Run: headless pygame with SDL's dummy video driver; simulated clock (each Clock.tick advances the game by its frame time, no real sleeping); random seed 0; keys injected as events and as key.get_pressed() state; mouse plan: one left click at the window centre at the start of phase 2, then a move to the lower-right quarter at the start of phase 3.
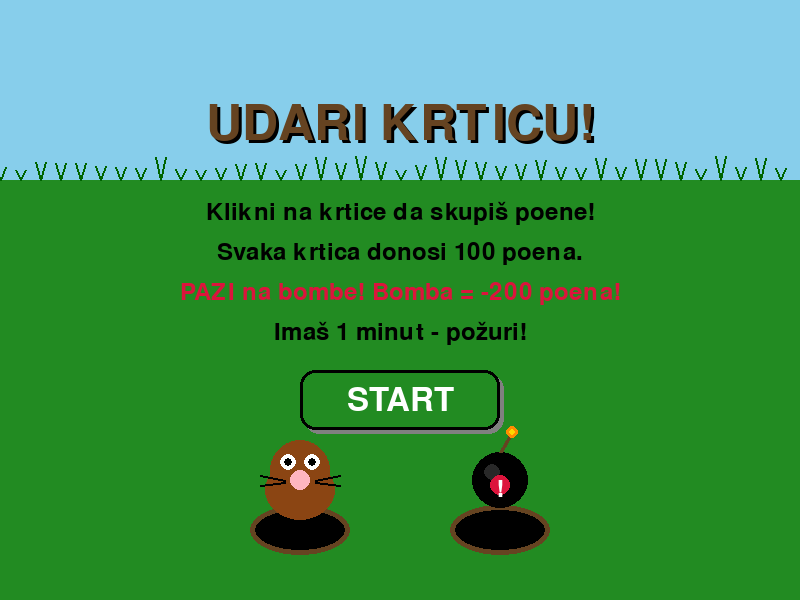
Frame 1 of 4 · flips 1–60 · no input
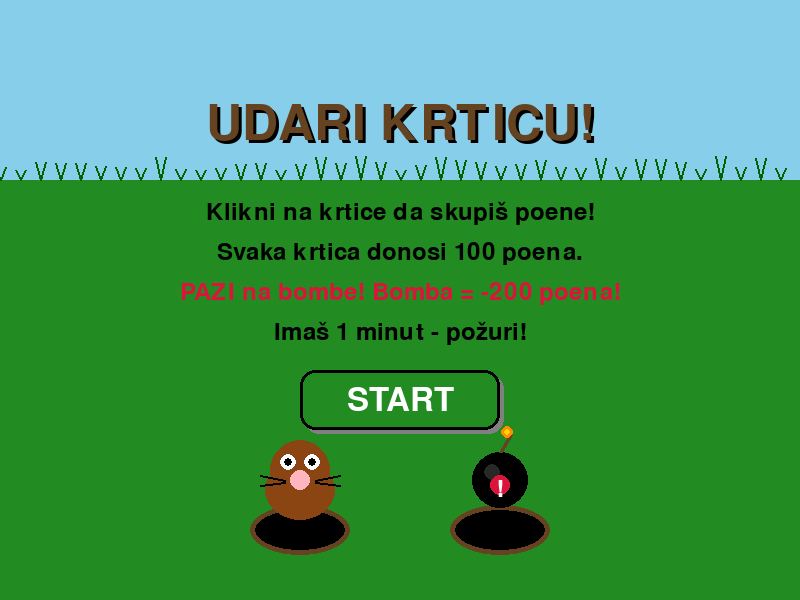
Frame 2 of 4 · flips 61–180 · clicked the window centre · tapped SPACE, RETURN · held RIGHT (→), D
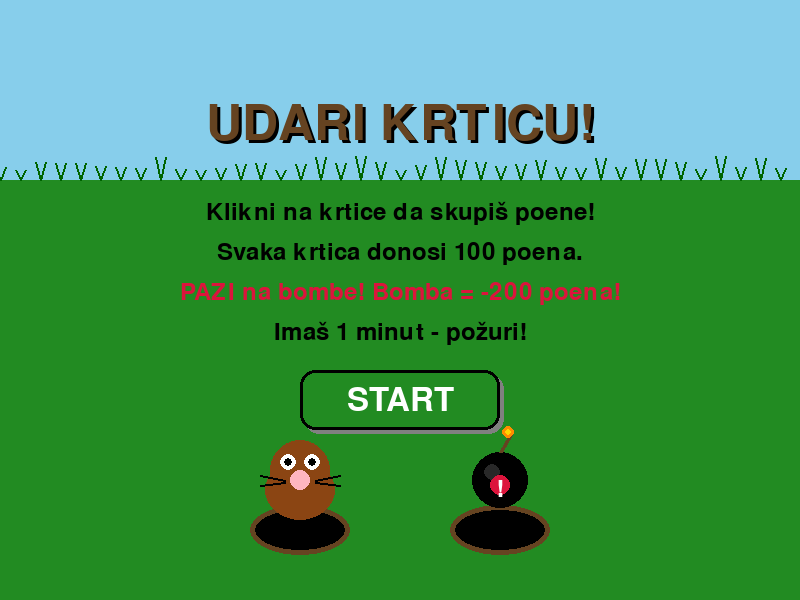
Frame 3 of 4 · flips 181–300 · moved the mouse to the lower-right quarter · held DOWN (↓), S
Frame 4 of 4 · flips 301–420 · held LEFT (←), A, UP (↑), W · screen same as frame 1, image omitted

The pygame program that drew these frames:

import pygame
import random
import sys
# Inicijalizacija
pygame.init()
# Konstante
SCREEN_WIDTH = 800
SCREEN_HEIGHT = 600
FPS = 60
# Boje
WHITE = (255, 255, 255)
BLACK = (0, 0, 0)
GREEN = (34, 139, 34)
BROWN = (139, 69, 19)
DARK_BROWN = (101, 67, 33)
LIGHT_BROWN = (205, 133, 63)
GRAY = (128, 128, 128)
RED = (220, 20, 60)
YELLOW = (255, 215, 0)
DARK_GREEN = (0, 100, 0)
ORANGE = (255, 140, 0)
# Ekran
screen = pygame.display.set_mode((SCREEN_WIDTH, SCREEN_HEIGHT))
pygame.display.set_caption("Udari Krticu!")
clock = pygame.time.Clock()
# Fontovi
font_large = pygame.font.Font(None, 74)
font_medium = pygame.font.Font(None, 48)
font_small = pygame.font.Font(None, 36)
class Hole:
    """Klasa koja predstavlja rupu iz koje izlazi krtica ili bomba."""
    def __init__(self, x, y):
        self.x = x
        self.y = y
        self.width = 100
        self.height = 50
        self.has_mole = False
        self.has_bomb = False
        self.mole_timer = 0
        self.mole_duration = 2.0
    def draw(self, surface):
        # Crtanje rupe (elipsa)
        pygame.draw.ellipse(surface, DARK_BROWN,
                            (self.x - self.width // 2, self.y - self.height // 2,
                             self.width, self.height))
        pygame.draw.ellipse(surface, BLACK,
                            (self.x - self.width // 2 + 5, self.y - self.height // 2 + 5,
                             self.width - 10, self.height - 10))
        # Ako ima krticu, nacrtaj je
        if self.has_mole:
            self.draw_mole(surface)
        elif self.has_bomb:
            self.draw_bomb(surface)
    def draw_mole(self, surface):
        # Telo krtice
        mole_y = self.y - 40
        pygame.draw.ellipse(surface, BROWN,
                            (self.x - 35, mole_y - 30, 70, 60))
        # Glava
        pygame.draw.circle(surface, BROWN, (self.x, mole_y - 20), 30)
        # Nos
        pygame.draw.circle(surface, (255, 182, 193), (self.x, mole_y - 10), 10)
        # Oči
        pygame.draw.circle(surface, WHITE, (self.x - 12, mole_y - 28), 8)
        pygame.draw.circle(surface, WHITE, (self.x + 12, mole_y - 28), 8)
        pygame.draw.circle(surface, BLACK, (self.x - 12, mole_y - 28), 4)
        pygame.draw.circle(surface, BLACK, (self.x + 12, mole_y - 28), 4)
        # Brkovi
        for offset in [-1, 1]:
            pygame.draw.line(surface, BLACK,
                             (self.x + offset * 15, mole_y - 10),
                             (self.x + offset * 40, mole_y - 15), 2)
            pygame.draw.line(surface, BLACK,
                             (self.x + offset * 15, mole_y - 8),
                             (self.x + offset * 40, mole_y - 5), 2)
    def draw_bomb(self, surface):
        """Crta bombu."""
        bomb_y = self.y - 50
        # Telo bombe (crni krug)
        pygame.draw.circle(surface, BLACK, (self.x, bomb_y), 28)
        pygame.draw.circle(surface, (40, 40, 40), (self.x - 8, bomb_y - 8), 8)
        # Fitilj
        pygame.draw.line(surface, DARK_BROWN, (self.x, bomb_y - 28), (self.x + 10, bomb_y - 45), 4)
        # Iskra na fitilju
        spark_offset = random.randint(-3, 3)
        pygame.draw.circle(surface, ORANGE, (self.x + 10 + spark_offset, bomb_y - 48), 6)
        pygame.draw.circle(surface, YELLOW, (self.x + 10 + spark_offset, bomb_y - 48), 3)
        # Crveni znak opasnosti
        pygame.draw.circle(surface, RED, (self.x, bomb_y + 5), 10)
        skull_text = font_small.render("!", True, WHITE)
        surface.blit(skull_text, (self.x - 4, bomb_y - 3))
    def get_mole_rect(self):
        """Vraća pravougaonik za detekciju klika na krticu."""
        if self.has_mole:
            mole_y = self.y - 40
            return pygame.Rect(self.x - 35, mole_y - 50, 70, 80)
        return None
    def get_bomb_rect(self):
        """Vraća pravougaonik za detekciju klika na bombu."""
        if self.has_bomb:
            bomb_y = self.y - 50
            return pygame.Rect(self.x - 28, bomb_y - 28, 56, 56)
        return None
    def update(self, dt):
        """Ažurira tajmer krtice/bombe."""
        if self.has_mole or self.has_bomb:
            self.mole_timer -= dt
            if self.mole_timer <= 0:
                self.has_mole = False
                self.has_bomb = False
                return False
        return True
    def spawn_mole(self, duration):
        """Pojavi krticu na ovoj rupi."""
        self.has_mole = True
        self.has_bomb = False
        self.mole_timer = duration
        self.mole_duration = duration
    def spawn_bomb(self, duration):
        """Pojavi bombu na ovoj rupi."""
        self.has_bomb = True
        self.has_mole = False
        self.mole_timer = duration
    def hit_mole(self):
        """Proveri da li je krtica pogođena."""
        if self.has_mole:
            self.has_mole = False
            return True
        return False
    def hit_bomb(self):
        """Proveri da li je bomba pogođena."""
        if self.has_bomb:
            self.has_bomb = False
            return True
        return False
    def is_empty(self):
        """Proveri da li je rupa prazna."""
        return not self.has_mole and not self.has_bomb
class Button:
    """Klasa za dugmad u igri."""
    def __init__(self, x, y, width, height, text, color, hover_color):
        self.rect = pygame.Rect(x - width // 2, y - height // 2, width, height)
        self.text = text
        self.color = color
        self.hover_color = hover_color
        self.is_hovered = False
    def draw(self, surface):
        color = self.hover_color if self.is_hovered else self.color
        # Senka
        shadow_rect = self.rect.copy()
        shadow_rect.x += 4
        shadow_rect.y += 4
        pygame.draw.rect(surface, GRAY, shadow_rect, border_radius=15)
        # Dugme
        pygame.draw.rect(surface, color, self.rect, border_radius=15)
        pygame.draw.rect(surface, BLACK, self.rect, 3, border_radius=15)
        # Tekst
        text_surface = font_medium.render(self.text, True, WHITE)
        text_rect = text_surface.get_rect(center=self.rect.center)
        surface.blit(text_surface, text_rect)
    def check_hover(self, pos):
        self.is_hovered = self.rect.collidepoint(pos)
        return self.is_hovered
    def is_clicked(self, pos):
        return self.rect.collidepoint(pos)
class PauseButton:
    """Dugme za pauzu u gornjem desnom uglu."""
    def __init__(self):
        self.rect = pygame.Rect(SCREEN_WIDTH - 70, 70, 50, 50)
        self.is_hovered = False
    def draw(self, surface):
        color = (80, 80, 80) if self.is_hovered else (60, 60, 60)
        # Pozadina
        pygame.draw.rect(surface, color, self.rect, border_radius=10)
        pygame.draw.rect(surface, WHITE, self.rect, 2, border_radius=10)
        # Simbol pauze (dve vertikalne linije)
        bar_width = 8
        bar_height = 24
        gap = 6
        center_x = self.rect.centerx
        center_y = self.rect.centery
        pygame.draw.rect(surface, WHITE,
                         (center_x - gap - bar_width, center_y - bar_height // 2, bar_width, bar_height))
        pygame.draw.rect(surface, WHITE,
                         (center_x + gap, center_y - bar_height // 2, bar_width, bar_height))
    def check_hover(self, pos):
        self.is_hovered = self.rect.collidepoint(pos)
        return self.is_hovered
    def is_clicked(self, pos):
        return self.rect.collidepoint(pos)
class Game:
    """Glavna klasa igre."""
    def __init__(self):
        self.state = "START"  # START, PLAYING, PAUSED, GAME_OVER
        self.score = 0
        self.time_left = 60  # 3 minuta u sekundama
        self.total_time = 60
        # Kreiranje rupa (3x3 mreža)
        self.holes = []
        start_x = 200
        start_y = 250
        spacing_x = 200
        spacing_y = 120
        for row in range(3):
            for col in range(3):
                x = start_x + col * spacing_x
                y = start_y + row * spacing_y
                self.holes.append(Hole(x, y))
        # Tajmer za pojavljivanje krtica
        self.spawn_timer = 0
        self.spawn_interval = 1.0
        # Tajmer za bombe
        self.bomb_spawn_timer = 0
        self.bomb_spawn_interval = 1.0  # Bombe se pojavljuju ređe
        # Dugmad
        self.start_button = Button(SCREEN_WIDTH // 2, 400, 200, 60, "START", GREEN, DARK_GREEN)
        self.restart_button = Button(SCREEN_WIDTH // 2, 400, 200, 60, "RESTART", GREEN, DARK_GREEN)
        # Dugmad za pauzu
        self.pause_button = PauseButton()
        self.continue_button = Button(SCREEN_WIDTH // 2, 320, 220, 55, "NASTAVI", GREEN, DARK_GREEN)
        self.pause_restart_button = Button(SCREEN_WIDTH // 2, 400, 220, 55, "RESTART", RED, (180, 0, 0))
        # Efekat udarca
        self.hit_effects = []
    def reset(self):
        """Resetuje igru na početno stanje."""
        self.score = 0
        self.time_left = 60
        self.spawn_timer = 0
        self.spawn_interval = 1.0
        self.bomb_spawn_timer = 0
        self.bomb_spawn_interval = 1.0
        for hole in self.holes:
            hole.has_mole = False
            hole.has_bomb = False
        self.hit_effects = []
    def get_mole_duration(self):
        """Računa koliko dugo krtica ostaje vidljiva na osnovu preostalog vremena."""
        progress = 1 - (self.time_left / self.total_time)
        duration = 2.0 - (progress * 1.5)
        return max(0.5, duration)
    def get_spawn_interval(self):
        """Računa interval pojavljivanja krtica."""
        progress = 1 - (self.time_left / self.total_time)
        interval = 1.0 - (progress * 0.5)
        return max(0.3, interval)
    def spawn_mole(self):
        """Pojavi krticu na nasumičnoj praznoj rupi."""
        empty_holes = [h for h in self.holes if h.is_empty()]
        if empty_holes:
            hole = random.choice(empty_holes)
            hole.spawn_mole(self.get_mole_duration())
    def spawn_bomb(self):
        """Pojavi bombu na nasumičnoj praznoj rupi."""
        empty_holes = [h for h in self.holes if h.is_empty()]
        if empty_holes:
            hole = random.choice(empty_holes)
            hole.spawn_bomb(self.get_mole_duration())
    def add_hit_effect(self, x, y, text, color):
        """Dodaje vizuelni efekat."""
        self.hit_effects.append({
            'x': x,
            'y': y,
            'timer': 0.5,
            'text': text,
            'color': color
        })
    def update(self, dt):
        """Ažurira stanje igre."""
        if self.state != "PLAYING":
            return
        # Ažuriraj tajmer
        self.time_left -= dt
        if self.time_left <= 0:
            self.time_left = 0
            self.state = "GAME_OVER"
            return
        # Ažuriraj tajmer za pojavljivanje krtica
        self.spawn_timer -= dt
        if self.spawn_timer <= 0:
            self.spawn_mole()
            self.spawn_interval = self.get_spawn_interval()
            self.spawn_timer = self.spawn_interval
        # Ažuriraj tajmer za bombe (ređe)
        self.bomb_spawn_timer -= dt
        if self.bomb_spawn_timer <= 0:
            # 30% šansa da se pojavi bomba kad istekne tajmer
            if random.random() < 0.3:
                self.spawn_bomb()
            self.bomb_spawn_timer = self.bomb_spawn_interval + random.uniform(0, 2)
        # Ažuriraj sve rupe
        for hole in self.holes:
            hole.update(dt)
        # Ažuriraj efekte
        for effect in self.hit_effects[:]:
            effect['timer'] -= dt
            effect['y'] -= 50 * dt
            if effect['timer'] <= 0:
                self.hit_effects.remove(effect)
    def handle_click(self, pos):
        """Obrađuje klik miša."""
        if self.state == "START":
            if self.start_button.is_clicked(pos):
                self.state = "PLAYING"
                self.reset()
        elif self.state == "PLAYING":
            # Proveri da li je kliknuto dugme za pauzu
            if self.pause_button.is_clicked(pos):
                self.state = "PAUSED"
                return
            # Proveri klikove na rupe
            for hole in self.holes:
                # Prvo proveri bombu
                bomb_rect = hole.get_bomb_rect()
                if bomb_rect and bomb_rect.collidepoint(pos):
                    if hole.hit_bomb():
                        self.score -= 200
                        self.add_hit_effect(hole.x, hole.y - 60, "-200", RED)
                    break
                # Zatim proveri krticu
                mole_rect = hole.get_mole_rect()
                if mole_rect and mole_rect.collidepoint(pos):
                    if hole.hit_mole():
                        self.score += 100
                        self.add_hit_effect(hole.x, hole.y - 60, "+100", YELLOW)
                    break
        elif self.state == "PAUSED":
            if self.continue_button.is_clicked(pos):
                self.state = "PLAYING"
            elif self.pause_restart_button.is_clicked(pos):
                self.state = "PLAYING"
                self.reset()
        elif self.state == "GAME_OVER":
            if self.restart_button.is_clicked(pos):
                self.state = "PLAYING"
                self.reset()
    def draw_background(self):
        """Crta pozadinu."""
        # Nebo
        screen.fill((135, 206, 235))
        # Trava
        pygame.draw.rect(screen, GREEN, (0, 180, SCREEN_WIDTH, SCREEN_HEIGHT - 180))
        # Dekorativna trava
        random.seed(42)  # Fiksni seed za konzistentnu travu
        for i in range(0, SCREEN_WIDTH, 20):
            height = random.randint(10, 25)
            pygame.draw.line(screen, DARK_GREEN, (i, 180), (i - 5, 180 - height), 2)
            pygame.draw.line(screen, DARK_GREEN, (i, 180), (i + 5, 180 - height), 2)
        random.seed()  # Vrati nasumičnost
    def draw_ui(self):
        """Crta korisnički interfejs."""
        # Panel za rezultat i vreme
        pygame.draw.rect(screen, (50, 50, 50), (0, 0, SCREEN_WIDTH, 60))
        pygame.draw.rect(screen, YELLOW, (0, 55, SCREEN_WIDTH, 5))
        # Rezultat
        score_color = RED if self.score < 0 else WHITE
        score_text = font_medium.render(f"Poeni: {self.score}", True, score_color)
        screen.blit(score_text, (20, 10))
        # Vreme
        minutes = int(self.time_left) // 60
        seconds = int(self.time_left) % 60
        time_color = RED if self.time_left < 30 else WHITE
        time_text = font_medium.render(f"Vreme: {minutes:02d}:{seconds:02d}", True, time_color)
        screen.blit(time_text, (SCREEN_WIDTH - 220, 10))
        # Dugme za pauzu
        self.pause_button.draw(screen)
    def draw_start_screen(self):
        """Crta početni ekran."""
        self.draw_background()
        # Naslov
        title = font_large.render("UDARI KRTICU!", True, DARK_BROWN)
        title_shadow = font_large.render("UDARI KRTICU!", True, BLACK)
        screen.blit(title_shadow, (SCREEN_WIDTH // 2 - title.get_width() // 2 + 3, 103))
        screen.blit(title, (SCREEN_WIDTH // 2 - title.get_width() // 2, 100))
        # Instrukcije
        instructions = [
            "Klikni na krtice da skupiš poene!",
            "Svaka krtica donosi 100 poena.",
            "PAZI na bombe! Bomba = -200 poena!",
            "Imaš 1 minut - požuri!"
        ]
        for i, text in enumerate(instructions):
            color = RED if "bombe" in text else BLACK
            inst_text = font_small.render(text, True, color)
            screen.blit(inst_text, (SCREEN_WIDTH // 2 - inst_text.get_width() // 2, 200 + i * 40))
        # Dugme
        self.start_button.draw(screen)
        # Krtica za dekoraciju
        demo_hole = Hole(SCREEN_WIDTH // 2 - 100, 530)
        demo_hole.has_mole = True
        demo_hole.draw(screen)
        # Bomba za dekoraciju
        demo_bomb = Hole(SCREEN_WIDTH // 2 + 100, 530)
        demo_bomb.has_bomb = True
        demo_bomb.draw(screen)
    def draw_pause_screen(self):
        """Crta ekran pauze."""
        # Zatamnjena pozadina
        overlay = pygame.Surface((SCREEN_WIDTH, SCREEN_HEIGHT))
        overlay.fill(BLACK)
        overlay.set_alpha(180)
        screen.blit(overlay, (0, 0))
        # Panel
        panel_rect = pygame.Rect(SCREEN_WIDTH // 2 - 180, 180, 360, 300)
        pygame.draw.rect(screen, (50, 50, 50), panel_rect, border_radius=20)
        pygame.draw.rect(screen, YELLOW, panel_rect, 4, border_radius=20)
        # Naslov
        pause_text = font_large.render("PAUZA", True, WHITE)
        screen.blit(pause_text,
                    (SCREEN_WIDTH // 2 - pause_text.get_width() // 2, 210))
        # Dugmad
        self.continue_button.draw(screen)
        self.pause_restart_button.draw(screen)
    def draw_game_over_screen(self):
        """Crta ekran kraja igre."""
        # Zatamnjena pozadina
        overlay = pygame.Surface((SCREEN_WIDTH, SCREEN_HEIGHT))
        overlay.fill(BLACK)
        overlay.set_alpha(180)
        screen.blit(overlay, (0, 0))
        # Panel
        panel_rect = pygame.Rect(SCREEN_WIDTH // 2 - 200, 150, 400, 350)
        pygame.draw.rect(screen, (50, 50, 50), panel_rect, border_radius=20)
        pygame.draw.rect(screen, YELLOW, panel_rect, 4, border_radius=20)
        # Tekst
        game_over_text = font_large.render("KRAJ IGRE!", True, RED)
        screen.blit(game_over_text,
                    (SCREEN_WIDTH // 2 - game_over_text.get_width() // 2, 180))
        # Rezultat
        score_label = font_medium.render("Tvoj rezultat:", True, WHITE)
        screen.blit(score_label,
                    (SCREEN_WIDTH // 2 - score_label.get_width() // 2, 270))
        score_color = RED if self.score < 0 else YELLOW
        score_text = font_large.render(str(self.score), True, score_color)
        screen.blit(score_text,
                    (SCREEN_WIDTH // 2 - score_text.get_width() // 2, 320))
        # Dugme
        self.restart_button.draw(screen)
    def draw(self):
        """Glavna funkcija za crtanje."""
        if self.state == "START":
            self.draw_start_screen()
        elif self.state == "PLAYING":
            self.draw_background()
            self.draw_ui()
            # Crtaj rupe
            for hole in self.holes:
                hole.draw(screen)
            # Crtaj efekte
            for effect in self.hit_effects:
                alpha = int(255 * (effect['timer'] / 0.5))
                effect_text = font_medium.render(effect['text'], True, effect['color'])
                effect_text.set_alpha(alpha)
                screen.blit(effect_text,
                            (effect['x'] - effect_text.get_width() // 2, effect['y']))
        elif self.state == "PAUSED":
            self.draw_background()
            self.draw_ui()
            for hole in self.holes:
                hole.draw(screen)
            self.draw_pause_screen()
        elif self.state == "GAME_OVER":
            self.draw_background()
            for hole in self.holes:
                hole.draw(screen)
            self.draw_game_over_screen()
def main():
    """Glavna funkcija."""
    game = Game()
    while True:
        dt = clock.tick(FPS) / 1000.0
        for event in pygame.event.get():
            if event.type == pygame.QUIT:
                pygame.quit()
                sys.exit()
            elif event.type == pygame.MOUSEBUTTONDOWN:
                if event.button == 1:
                    game.handle_click(event.pos)
            elif event.type == pygame.MOUSEMOTION:
                if game.state == "START":
                    game.start_button.check_hover(event.pos)
                elif game.state == "PLAYING":
                    game.pause_button.check_hover(event.pos)
                elif game.state == "PAUSED":
                    game.continue_button.check_hover(event.pos)
                    game.pause_restart_button.check_hover(event.pos)
                elif game.state == "GAME_OVER":
                    game.restart_button.check_hover(event.pos)
            elif event.type == pygame.KEYDOWN:
                if event.key == pygame.K_ESCAPE:
                    if game.state == "PLAYING":
                        game.state = "PAUSED"
                    elif game.state == "PAUSED":
                        game.state = "PLAYING"
        game.update(dt)
        game.draw()
        pygame.display.flip()
if __name__ == "__main__":
    main()
